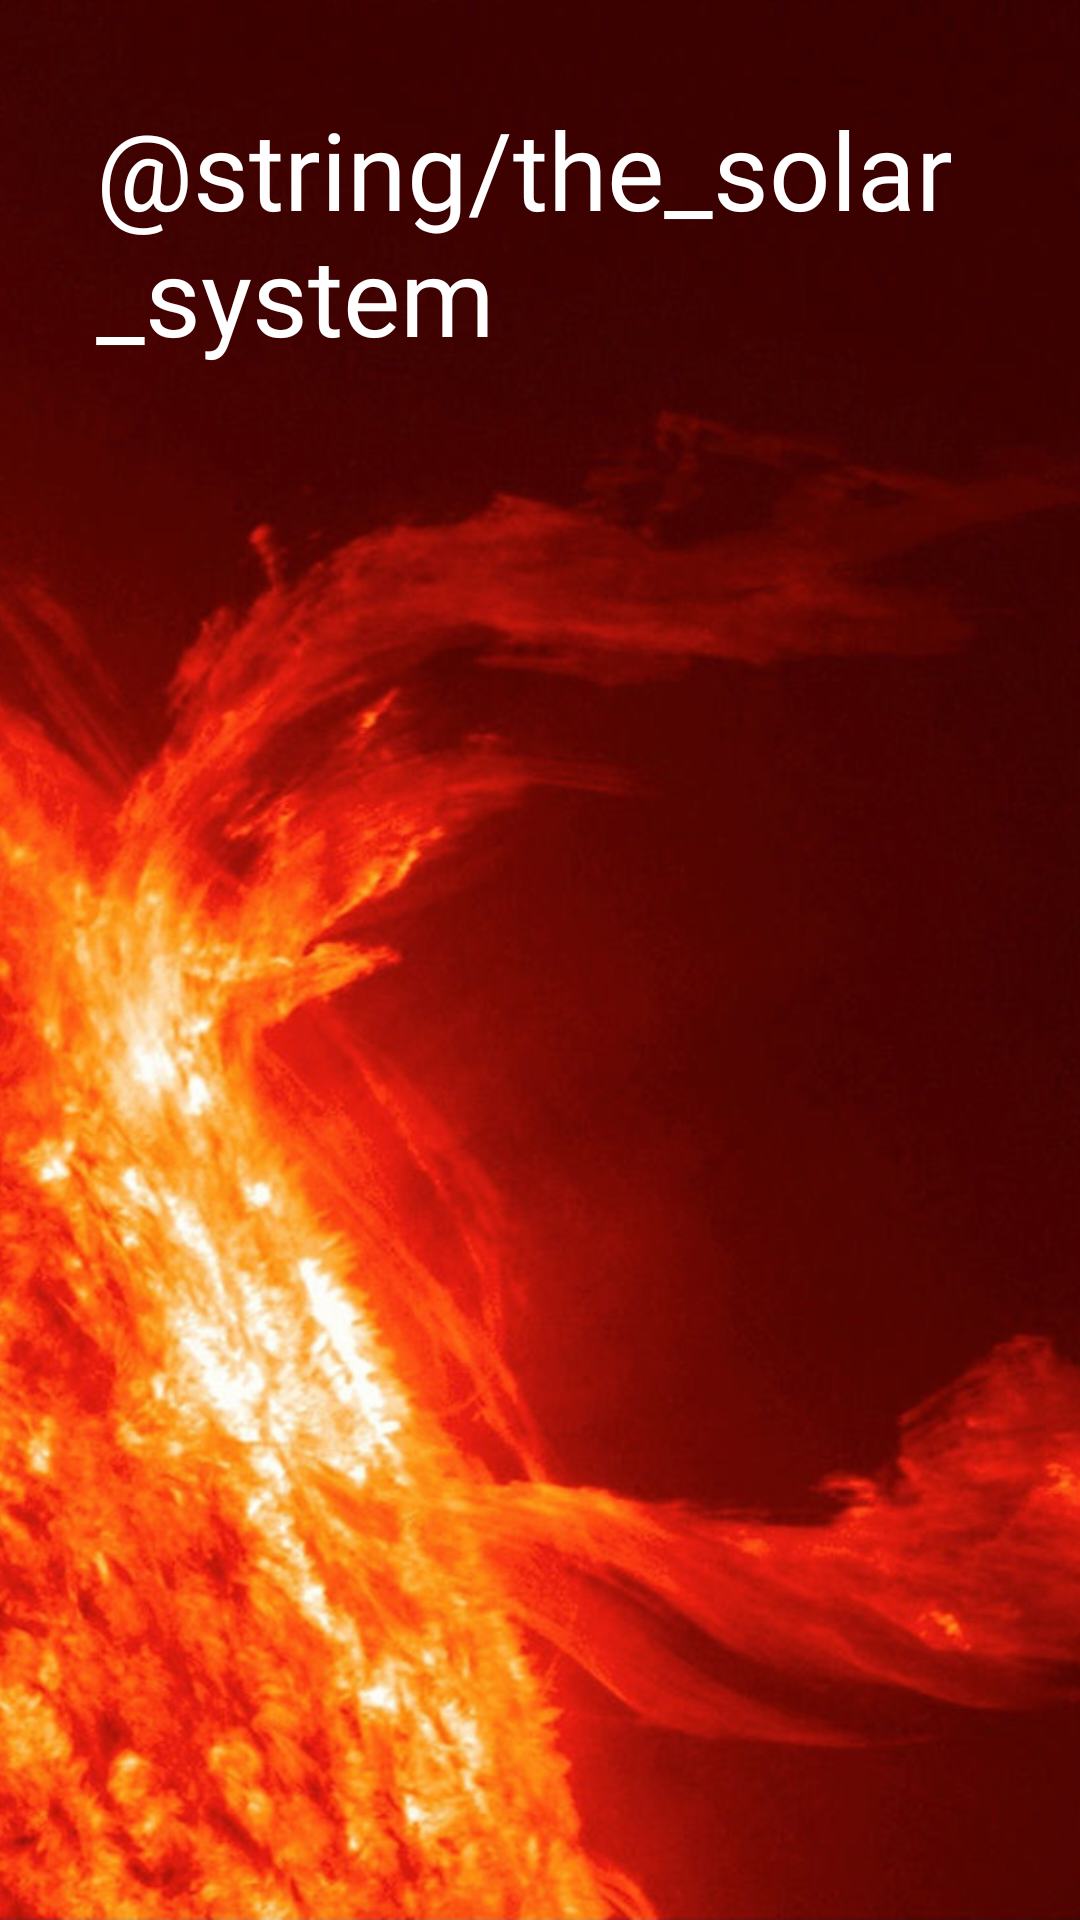

Write the Android layout XML for this screen, with the resource values it uses.
<!-- AndroidManifest.xml: application theme AppTheme -->
<!-- res/layout/activity_main.xml -->
<?xml version="1.0" encoding="utf-8"?>
<androidx.constraintlayout.widget.ConstraintLayout xmlns:android="http://schemas.android.com/apk/res/android"
    xmlns:app="http://schemas.android.com/apk/res-auto"
    xmlns:tools="http://schemas.android.com/tools"
    android:layout_width="match_parent"
    android:layout_height="match_parent"
    tools:context=".Controller.MainActivity">

    <ImageView
        android:id="@+id/imageView"
        android:layout_width="0dp"
        android:layout_height="0dp"
        android:contentDescription="@string/background"
        android:scaleType="centerCrop"
        app:layout_constraintBottom_toBottomOf="parent"
        app:layout_constraintEnd_toEndOf="parent"
        app:layout_constraintHorizontal_bias="1.0"
        app:layout_constraintStart_toStartOf="parent"
        app:layout_constraintTop_toTopOf="parent"
        app:layout_constraintVertical_bias="0.0"
        app:srcCompat="@drawable/solarflare" />

    <TextView
        android:id="@+id/textView"
        android:layout_width="wrap_content"
        android:layout_height="wrap_content"
        android:layout_marginStart="32dp"
        android:layout_marginTop="32dp"
        android:fontFamily="@font/roboto_light"
        android:text="@string/the_solar_system"
        android:textColor="@android:color/white"
        android:textSize="36sp"
        app:layout_constraintStart_toStartOf="parent"
        app:layout_constraintTop_toTopOf="parent" />

    <ListView
        android:id="@+id/planetListView"
        android:layout_width="0dp"
        android:layout_height="0dp"
        android:layout_marginStart="8dp"
        android:layout_marginTop="16dp"
        android:layout_marginEnd="8dp"
        android:layout_marginBottom="8dp"
        app:layout_constraintBottom_toBottomOf="parent"
        app:layout_constraintEnd_toEndOf="@+id/imageView"
        app:layout_constraintStart_toStartOf="@+id/imageView"
        app:layout_constraintTop_toBottomOf="@+id/textView" />
</androidx.constraintlayout.widget.ConstraintLayout>
<!-- resources referenced by this layout -->
<resources>
  <!-- drawable solarflare: jpg bitmap (drawable-hdpi, 421621 bytes) -->
  <string name="background">background</string>
  <style name="AppTheme" parent="Theme.AppCompat.Light.NoActionBar">
          
          <item name="colorPrimary">@color/colorPrimary</item>
          <item name="colorPrimaryDark">@color/colorPrimaryDark</item>
          <item name="colorAccent">@color/colorAccent</item>
          <item name="android:navigationBarColor">@color/colorBlack</item>
          <item name="android:statusBarColor">@color/colorBlack</item>
      </style>
  <color name="colorPrimary">#37474f</color>
  <color name="colorPrimaryDark">#102027</color>
  <color name="colorAccent">#62727b</color>
  <color name="colorBlack">#000000</color>
</resources>
